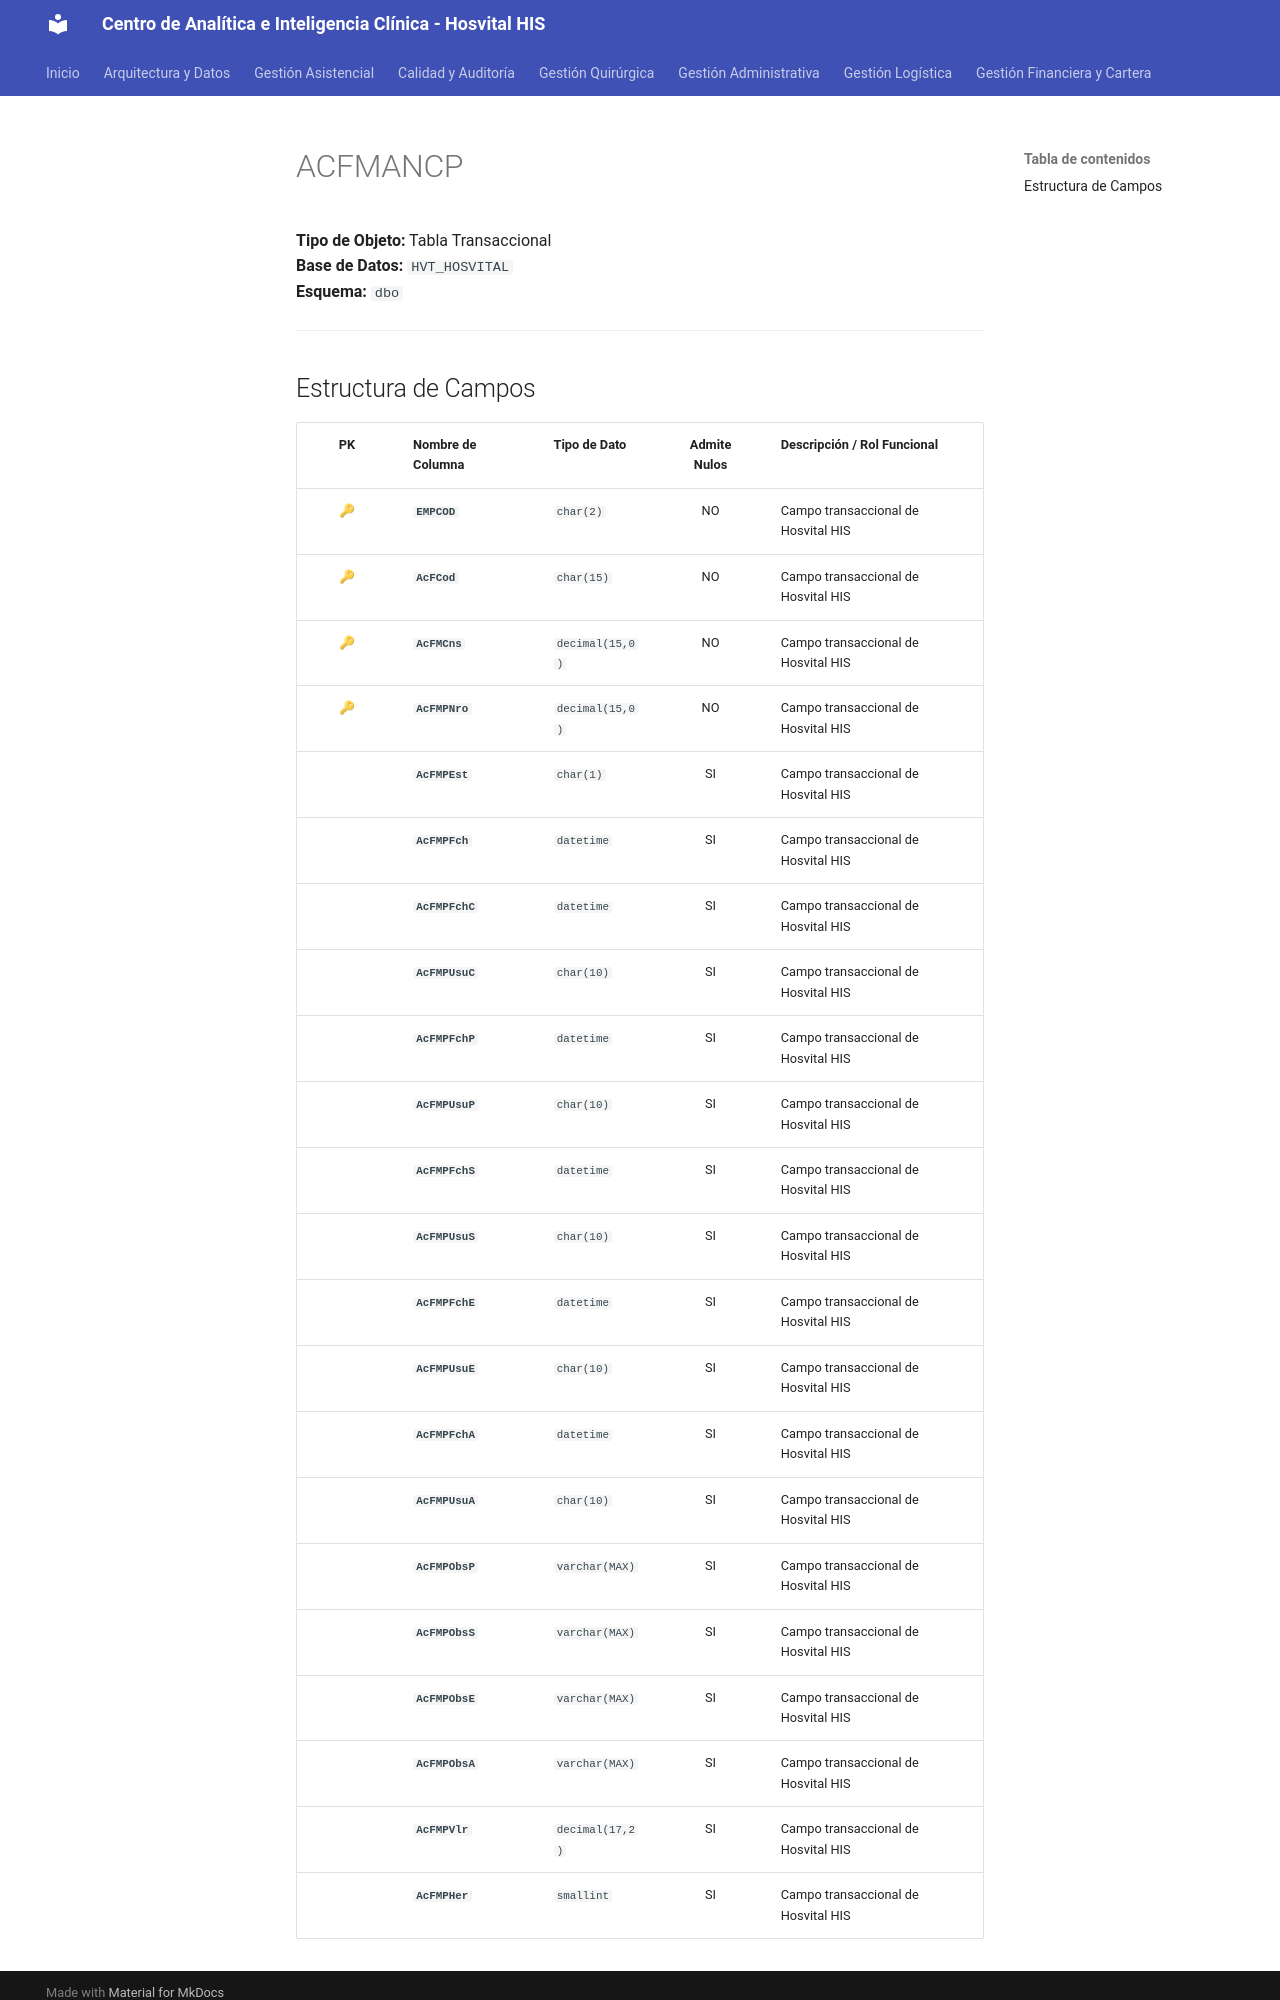

repository: SoporteSaludtech/superset-docs · page: diccionario-general/ACFMANCP/index.html · generator: mkdocs

# ACFMANCP

**Tipo de Objeto:** Tabla Transaccional  
**Base de Datos:** `HVT_HOSVITAL`  
**Esquema:** `dbo`

---

## Estructura de Campos

| PK | Nombre de Columna | Tipo de Dato | Admite Nulos | Descripción / Rol Funcional |
| :-: | :--- | :--- | :-: | :--- |
| 🔑 | **`EMPCOD`** | `char(2)` | NO | Campo transaccional de Hosvital HIS |
| 🔑 | **`AcFCod`** | `char(15)` | NO | Campo transaccional de Hosvital HIS |
| 🔑 | **`AcFMCns`** | `decimal(15,0)` | NO | Campo transaccional de Hosvital HIS |
| 🔑 | **`AcFMPNro`** | `decimal(15,0)` | NO | Campo transaccional de Hosvital HIS |
|  | **`AcFMPEst`** | `char(1)` | SI | Campo transaccional de Hosvital HIS |
|  | **`AcFMPFch`** | `datetime` | SI | Campo transaccional de Hosvital HIS |
|  | **`AcFMPFchC`** | `datetime` | SI | Campo transaccional de Hosvital HIS |
|  | **`AcFMPUsuC`** | `char(10)` | SI | Campo transaccional de Hosvital HIS |
|  | **`AcFMPFchP`** | `datetime` | SI | Campo transaccional de Hosvital HIS |
|  | **`AcFMPUsuP`** | `char(10)` | SI | Campo transaccional de Hosvital HIS |
|  | **`AcFMPFchS`** | `datetime` | SI | Campo transaccional de Hosvital HIS |
|  | **`AcFMPUsuS`** | `char(10)` | SI | Campo transaccional de Hosvital HIS |
|  | **`AcFMPFchE`** | `datetime` | SI | Campo transaccional de Hosvital HIS |
|  | **`AcFMPUsuE`** | `char(10)` | SI | Campo transaccional de Hosvital HIS |
|  | **`AcFMPFchA`** | `datetime` | SI | Campo transaccional de Hosvital HIS |
|  | **`AcFMPUsuA`** | `char(10)` | SI | Campo transaccional de Hosvital HIS |
|  | **`AcFMPObsP`** | `varchar(MAX)` | SI | Campo transaccional de Hosvital HIS |
|  | **`AcFMPObsS`** | `varchar(MAX)` | SI | Campo transaccional de Hosvital HIS |
|  | **`AcFMPObsE`** | `varchar(MAX)` | SI | Campo transaccional de Hosvital HIS |
|  | **`AcFMPObsA`** | `varchar(MAX)` | SI | Campo transaccional de Hosvital HIS |
|  | **`AcFMPVlr`** | `decimal(17,2)` | SI | Campo transaccional de Hosvital HIS |
|  | **`AcFMPHer`** | `smallint` | SI | Campo transaccional de
